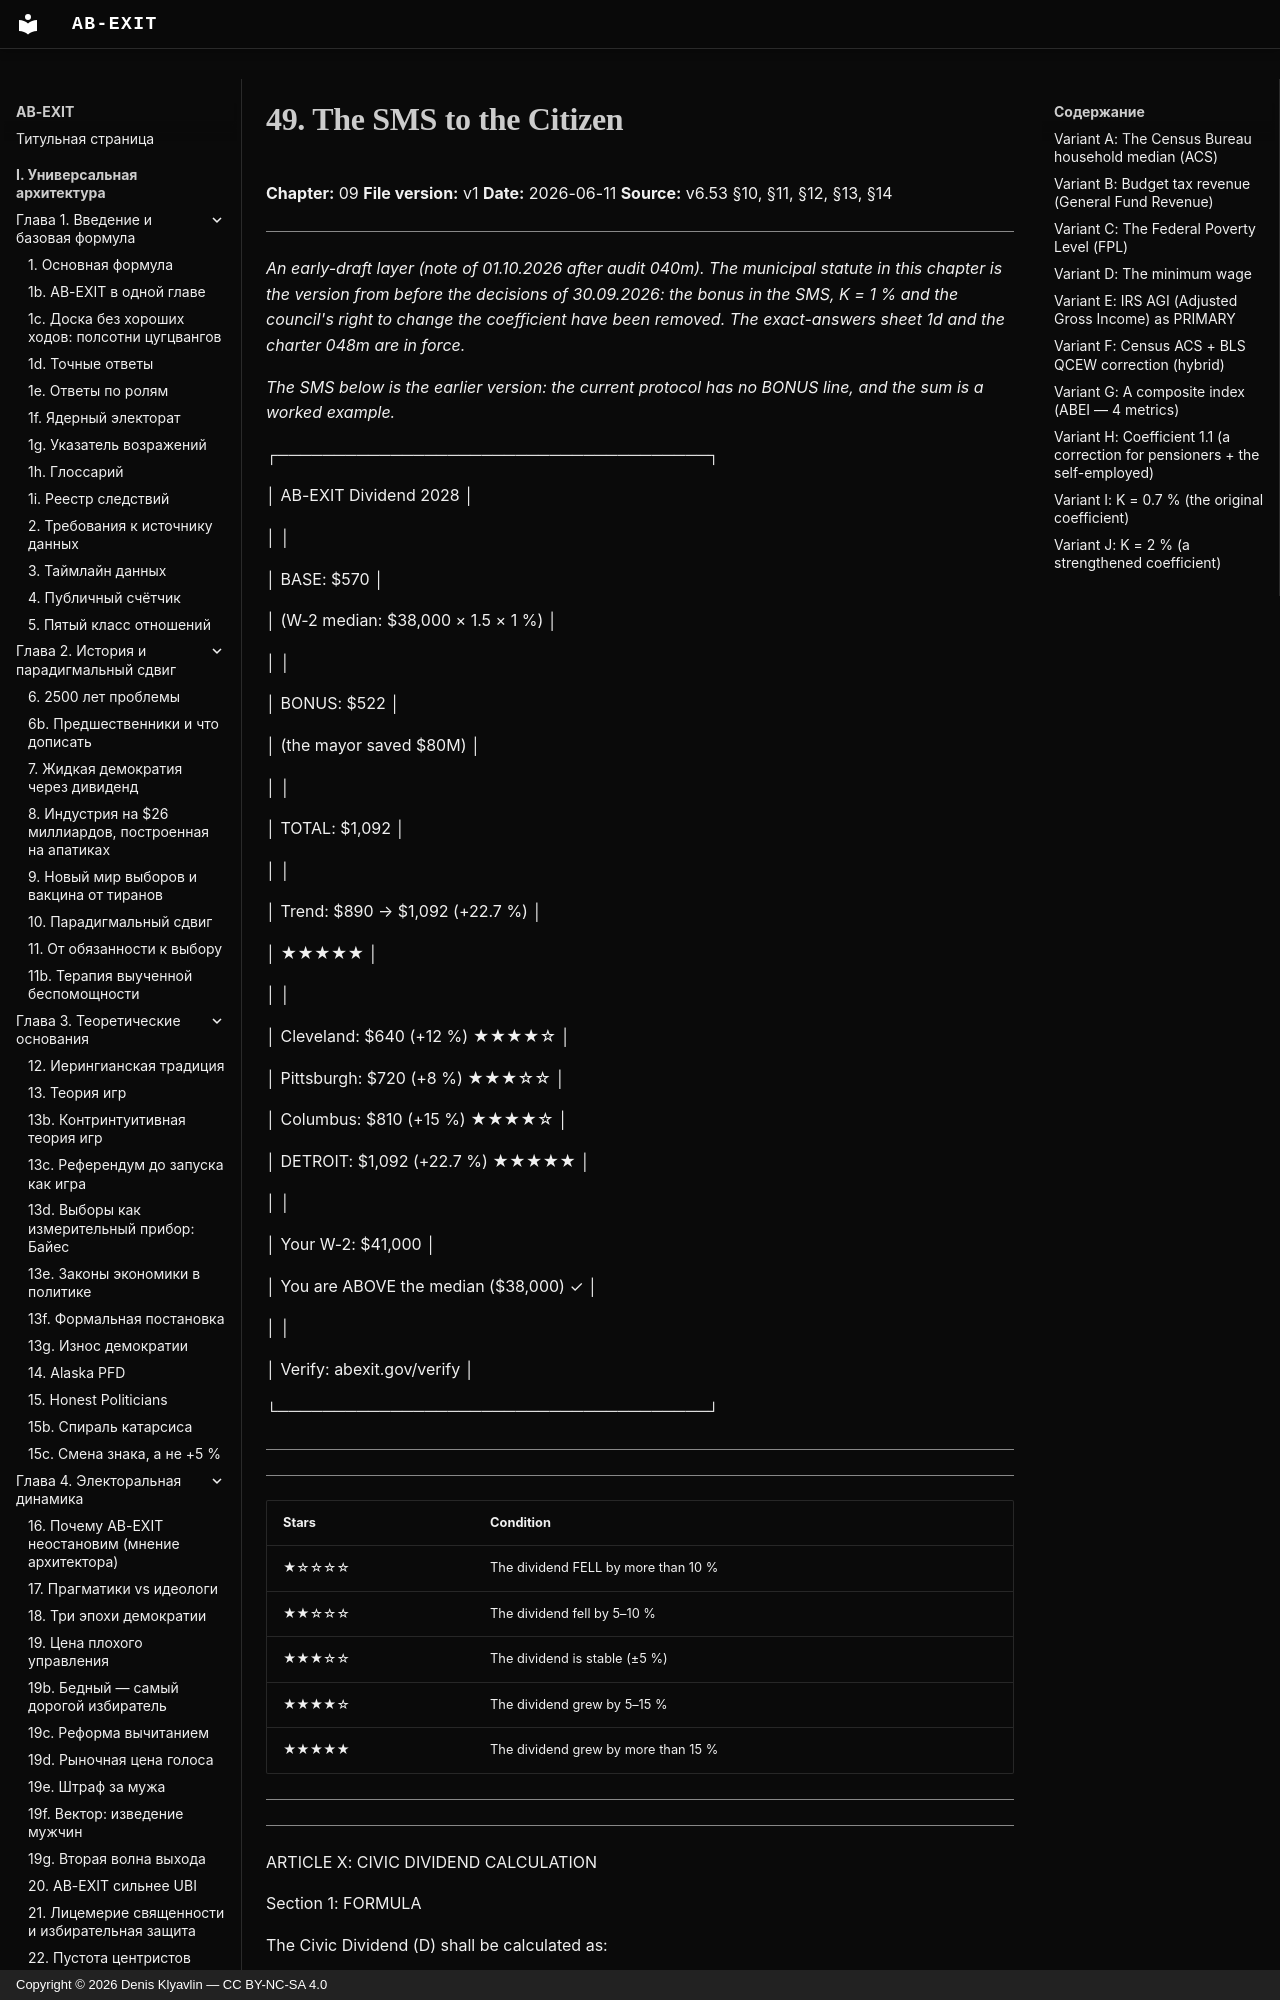

repository: Denis-Kliavlin/ab-exit · page: 10-usa/049-legal-statute.en/index.html · generator: mkdocs · copyright: Copyright © 2026 Denis Klyavlin — CC BY-NC-SA 4.0

# 49. The SMS to the Citizen

**Chapter:** 09
**File version:** v1
**Date:** 2026-06-11
**Source:** v6.53 §10, §11, §12, §13, §14

---

*An early-draft layer (note of 01.10.2026 after audit 040m). The municipal statute in this chapter is the version from before the decisions of 30.09.2026: the bonus in the SMS, K = 1 % and the council's right to change the coefficient have been removed. The exact-answers sheet 1d and the charter 048m are in force.*

*The SMS below is the earlier version: the current protocol has no BONUS line, and the sum is a worked example.*

┌──────────────────────────────────────┐

│ AB-EXIT Dividend 2028                │

│                                      │

│ BASE: $570                           │

│ (W-2 median: $38,000 × 1.5 × 1 %)   │

│                                      │

│ BONUS: $522                          │

│ (the mayor saved $80M)               │

│                                      │

│ TOTAL: $1,092                        │

│                                      │

│ Trend: $890 → $1,092 (+22.7 %)      │

│ ★★★★★                               │

│                                      │

│ Cleveland: $640 (+12 %) ★★★★☆       │

│ Pittsburgh: $720 (+8 %) ★★★☆☆       │

│ Columbus: $810 (+15 %) ★★★★☆        │

│ DETROIT: $1,092 (+22.7 %) ★★★★★     │

│                                      │

│ Your W-2: $41,000                    │

│ You are ABOVE the median ($38,000) ✓ │

│                                      │

│ Verify: abexit.gov/verify            │

└──────────────────────────────────────┘

---

---

| Stars | Condition |
| :---- | :---- |
| ★☆☆☆☆ | The dividend FELL by more than 10 % |
| ★★☆☆☆ | The dividend fell by 5–10 % |
| ★★★☆☆ | The dividend is stable (±5 %) |
| ★★★★☆ | The dividend grew by 5–15 % |
| ★★★★★ | The dividend grew by more than 15 % |

---

---

ARTICLE X: CIVIC DIVIDEND CALCULATION

Section 1: FORMULA

The Civic Dividend (D) shall be calculated as:

D = M̄ × 1.5 × 0.01

where M̄ is the three-year CPI-adjusted average

of median W-2 wages for all ZIP codes

within the municipality.

Section 2: DATA SOURCE

Primary: Social Security Administration

W-2 wage data aggregated by ZIP code.

> **Amendment of 30.09.2026 (048k §3).** Section 3 below reflects the earlier wording. The architect's decision: the size is set as a percentage of the median, determined by open debate and a referendum; there is no fixed 1 %; the council's power to raise K is removed; the percentage may be changed no more than once per cycle, by a simple majority.

Section 3: COEFFICIENT K

K = 1% (one percent), fixed in this charter.

City council may increase K up to 2%
